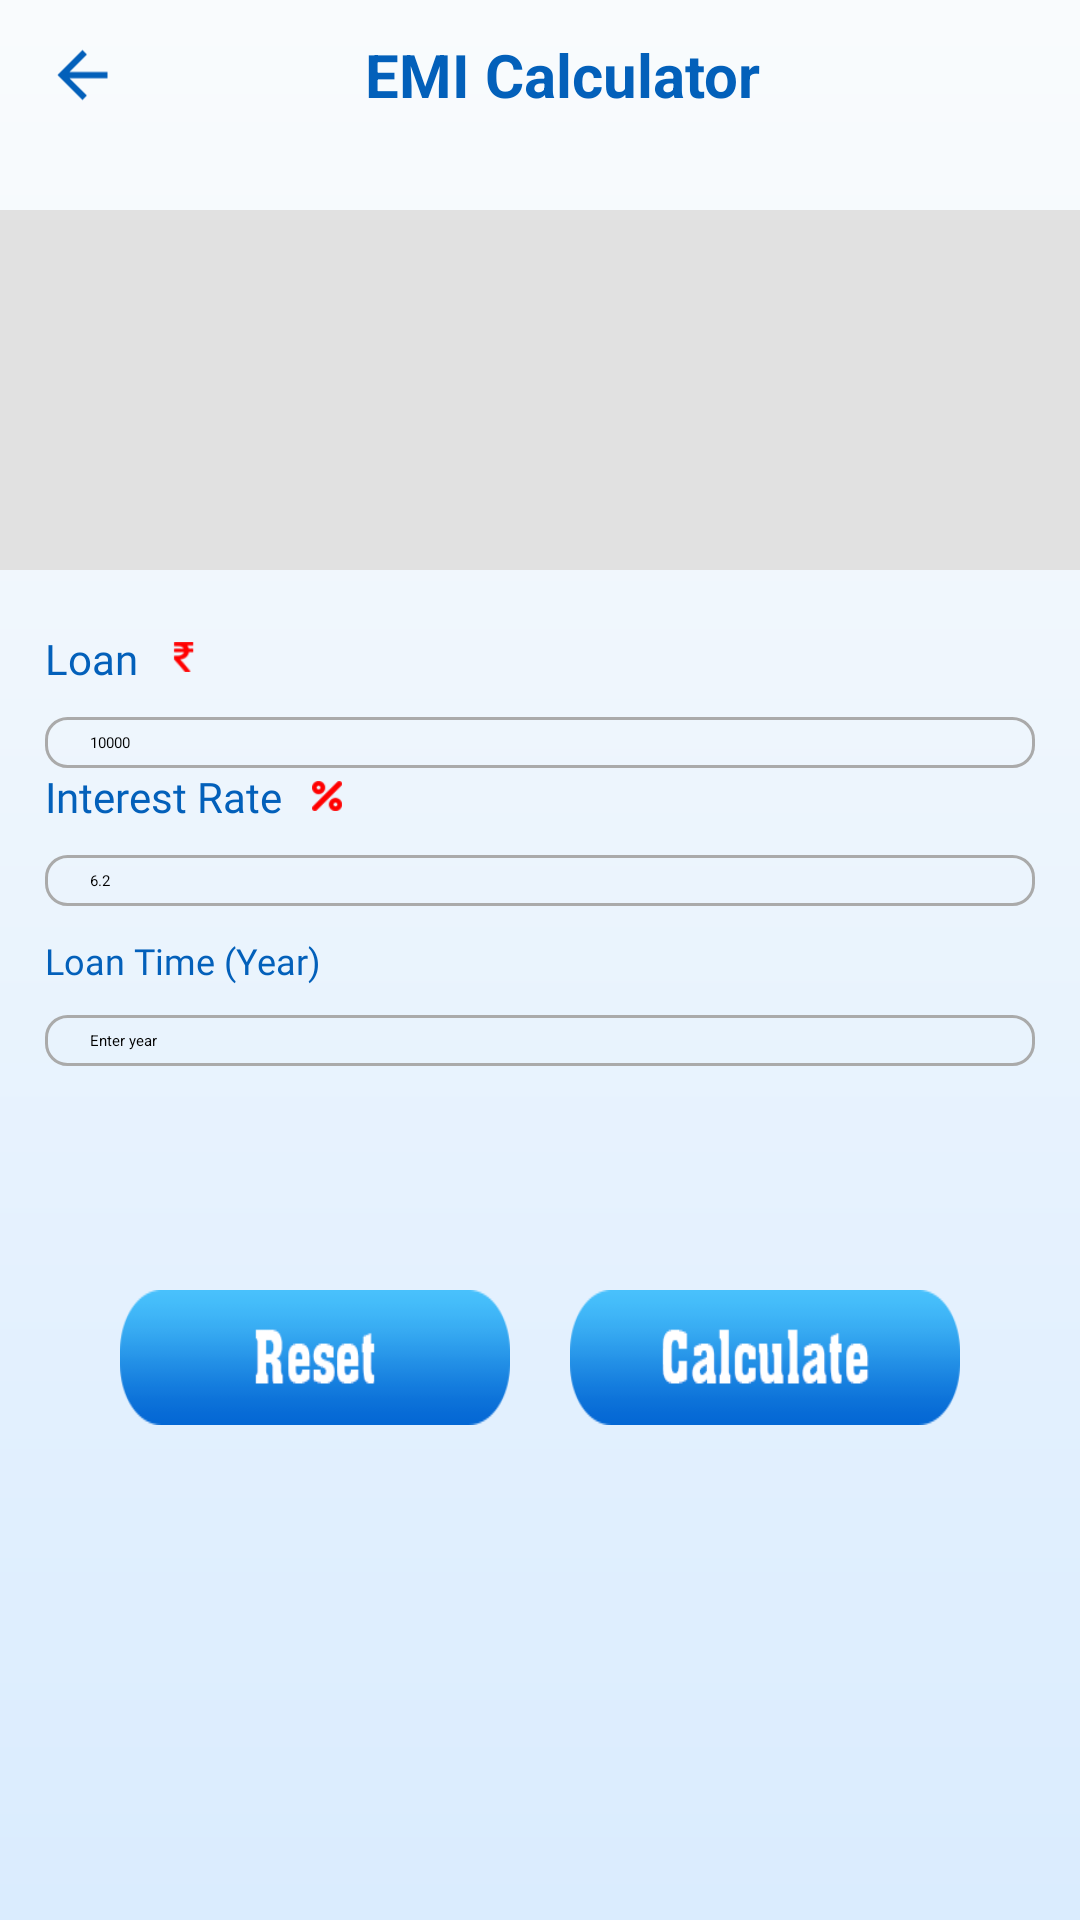

The Android layout XML behind this screen, and the referenced resources:
<!-- AndroidManifest.xml: application theme Theme.Loan -->
<!-- res/layout/activity_emi_calc_single.xml -->
<?xml version="1.0" encoding="utf-8"?>
<RelativeLayout xmlns:android="http://schemas.android.com/apk/res/android"
    xmlns:aapt="http://schemas.android.com/aapt"
    xmlns:app="http://schemas.android.com/apk/res-auto"
    android:layout_width="match_parent"
    android:layout_height="match_parent"
    android:background="@drawable/welcome_background">

    <LinearLayout
        android:id="@+id/ll1"
        android:layout_width="match_parent"
        android:layout_height="wrap_content"
        android:orientation="vertical">

        <LinearLayout
            android:id="@+id/l1"
            android:layout_width="match_parent"
            android:layout_height="50dp"
            android:layout_gravity="center"
            android:gravity="center"
            android:orientation="horizontal">

            <ImageView
                android:id="@+id/back"
                android:layout_width="25dp"
                android:layout_height="match_parent"
                android:layout_centerVertical="true"
                android:layout_marginLeft="15dp"
                android:src="@drawable/ic_baseline_arrow_back_24" />

            <TextView
                android:layout_width="match_parent"
                android:layout_height="wrap_content"
                android:layout_gravity="center"
                android:layout_marginRight="25dp"
                android:gravity="center"
                android:text="EMI Calculator"
                android:textAlignment="center"
                android:textColor="@color/blue"
                android:textSize="@dimen/_20sdp"
                android:textStyle="bold"
                app:textAllCaps="true" />
        </LinearLayout>
    </LinearLayout>

    <RelativeLayout
        android:layout_width="match_parent"
        android:layout_height="wrap_content"
        android:layout_marginTop="70dp"
        android:orientation="vertical">

        <LinearLayout
            android:id="@+id/native_ad_midum"
            android:layout_width="match_parent"
            android:layout_height="120dp"
            android:background="#e1e1e1"
            android:orientation="vertical" />

        <ScrollView
            android:id="@+id/nst"
            android:layout_width="match_parent"
            android:layout_height="wrap_content"
            android:layout_below="@+id/native_ad_midum">

            <LinearLayout
                android:layout_width="match_parent"
                android:layout_height="match_parent"
                android:orientation="vertical">

                <LinearLayout
                    android:id="@+id/board"
                    android:layout_width="match_parent"
                    android:layout_height="@dimen/_200sdp"
                    android:layout_below="@+id/native_ad_large"
                    android:layout_marginStart="@dimen/_15sdp"
                    android:layout_marginTop="@dimen/_15sdp"
                    android:layout_marginEnd="@dimen/_15sdp"
                    android:layout_marginBottom="@dimen/_15sdp"
                    android:orientation="vertical">

                    <LinearLayout
                        android:layout_width="match_parent"
                        android:layout_height="wrap_content"
                        android:orientation="horizontal">

                        <TextView
                            android:layout_width="wrap_content"
                            android:layout_height="wrap_content"
                            android:layout_marginTop="5dp"
                            android:fontFamily="@font/montserrat_semibold"
                            android:gravity="center"
                            android:text="Loan"
                            android:textColor="@color/blue"
                            android:textSize="@dimen/_14sdp" />

                        <ImageView
                            android:layout_width="10dp"
                            android:layout_height="10dp"
                            android:layout_gravity="center"
                            android:layout_marginLeft="@dimen/_10sdp"
                            android:layout_marginTop="2dp"
                            android:src="@drawable/ruppes"
                            app:tint="#0467d4" />
                    </LinearLayout>

                    <RelativeLayout
                        android:layout_width="match_parent"
                        android:layout_height="wrap_content"
                        android:layout_marginTop="@dimen/_10sdp"
                        android:background="@drawable/ic_email"
                        android:padding="@dimen/_5sdp">

                        <EditText
                            android:id="@+id/prime_amount"
                            android:layout_width="match_parent"
                            android:layout_height="wrap_content"
                            android:layout_centerVertical="true"
                            android:layout_marginRight="40dp"
                            android:background="@android:color/transparent"
                            android:hint="10000"
                            android:inputType="numberDecimal"
                            android:paddingLeft="10dp" />
                    </RelativeLayout>

                    <LinearLayout
                        android:layout_width="match_parent"
                        android:layout_height="wrap_content"
                        android:layout_gravity="center"
                        android:gravity="left|center_vertical|center_horizontal|center"
                        android:orientation="horizontal">

                        <TextView
                            android:layout_width="wrap_content"
                            android:layout_height="wrap_content"
                            android:fontFamily="@font/montserrat_semibold"
                            android:text="Interest Rate"
                            android:textColor="@color/blue"
                            android:textSize="@dimen/_14sdp" />

                        <ImageView
                            android:layout_width="10dp"
                            android:layout_height="10dp"
                            android:layout_marginLeft="@dimen/_10sdp"
                            android:src="@drawable/perc"
                            app:tint="#0467d4" />
                    </LinearLayout>

                    <RelativeLayout
                        android:layout_width="match_parent"
                        android:layout_height="wrap_content"
                        android:layout_marginTop="@dimen/_10sdp"
                        android:background="@drawable/ic_email"
                        android:padding="@dimen/_5sdp">

                        <EditText
                            android:id="@+id/interest_enter"
                            android:layout_width="match_parent"
                            android:layout_height="wrap_content"
                            android:layout_centerVertical="true"
                            android:background="@android:color/transparent"
                            android:hint="6.2"
                            android:inputType="numberDecimal"
                            android:paddingLeft="10dp" />
                    </RelativeLayout>

                    <TextView
                        android:layout_width="match_parent"
                        android:layout_height="wrap_content"
                        android:layout_marginTop="@dimen/_10sdp"
                        android:fontFamily="@font/montserrat_semibold"
                        android:text="Loan Time (Year)"
                        android:textColor="@color/blue"
                        android:textSize="@dimen/_12sdp" />

                    <RelativeLayout
                        android:layout_width="match_parent"
                        android:layout_height="wrap_content"
                        android:layout_marginTop="@dimen/_10sdp"
                        android:layout_marginBottom="@dimen/_10sdp"
                        android:background="@drawable/ic_email"
                        android:padding="@dimen/_5sdp">

                        <EditText
                            android:id="@+id/year_btn"
                            android:layout_width="match_parent"
                            android:layout_height="wrap_content"
                            android:layout_centerVertical="true"
                            android:background="@android:color/transparent"
                            android:hint="Enter year"
                            android:inputType="numberDecimal"
                            android:paddingLeft="10dp" />

                        <EditText
                            android:id="@+id/month"
                            android:layout_width="100dp"
                            android:layout_height="wrap_content"
                            android:layout_centerVertical="true"
                            android:background="#fff"
                            android:hint="month"
                            android:paddingLeft="10dp"
                            android:visibility="gone" />
                    </RelativeLayout>
                </LinearLayout>

                <LinearLayout
                    android:id="@+id/lin"
                    android:layout_width="match_parent"
                    android:layout_height="wrap_content"
                    android:layout_below="@+id/nst"
                    android:layout_marginLeft="30dp"
                    android:layout_marginRight="30dp"
                    android:layout_marginBottom="@dimen/_20sdp"
                    android:orientation="horizontal">

                    <TextView
                        android:id="@+id/reset"
                        android:layout_width="150dp"
                        android:layout_height="45dp"
                        android:layout_below="@+id/board"
                        android:layout_centerVertical="true"
                        android:layout_marginLeft="10dp"
                        android:layout_marginTop="@dimen/_10sdp"
                        android:layout_marginRight="10dp"
                        android:layout_weight="1"
                        android:background="@drawable/reset" />

                    <TextView
                        android:id="@+id/calculat"
                        android:layout_width="150dp"
                        android:layout_height="45dp"
                        android:layout_below="@+id/reset"
                        android:layout_centerVertical="true"
                        android:layout_marginLeft="10dp"
                        android:layout_marginTop="@dimen/_10sdp"
                        android:layout_marginRight="10dp"
                        android:layout_weight="1"
                        android:background="@drawable/calculate" />
                </LinearLayout>
            </LinearLayout>
        </ScrollView>
    </RelativeLayout>
</RelativeLayout>
<!-- resources referenced by this layout -->
<resources>
  <color name="blue">#0360ba</color>
  <dimen name="_10sdp">10dp</dimen>
  <dimen name="_12sdp">12dp</dimen>
  <dimen name="_14sdp">14dp</dimen>
  <dimen name="_15sdp">15dp</dimen>
  <dimen name="_200sdp">200dp</dimen>
  <dimen name="_20sdp">20dp</dimen>
  <dimen name="_5sdp">5dp</dimen>
  <!-- drawable calculate: png bitmap (drawable, 5038 bytes) -->
  <!-- drawable ic_baseline_arrow_back_24 (drawable) -->
  <?xml version="1.0" encoding="utf-8"?>
  <vector xmlns:android="http://schemas.android.com/apk/res/android" xmlns:app="http://schemas.android.com/apk/res-auto" xmlns:aapt="http://schemas.android.com/aapt" android:tint="#0360ba" android:height="24dp" android:width="24dp" android:autoMirrored="true" android:viewportWidth="24" android:viewportHeight="24">
      <path android:fillColor="@android:color/white" android:pathData="M20,11H7.83l5.59,-5.59L12,4l-8,8 8,8 1.41,-1.41L7.83,13H20v-2z"/>
  </vector>
  <!-- drawable ic_email (drawable) -->
  <?xml version="1.0" encoding="utf-8"?>
  <shape xmlns:android="http://schemas.android.com/apk/res/android" xmlns:app="http://schemas.android.com/apk/res-auto" xmlns:aapt="http://schemas.android.com/aapt">
      <stroke android:width="@dimen/_1sdp" android:color="@color/colorTagText"/>
      <corners android:radius="@dimen/_7sdp"/>
  </shape>
  <!-- drawable perc: png bitmap (drawable, 500 bytes) -->
  <!-- drawable reset: png bitmap (drawable, 4384 bytes) -->
  <!-- drawable ruppes: png bitmap (drawable, 522 bytes) -->
  <!-- drawable welcome_background: png bitmap (drawable, 167826 bytes) -->
  <dimen name="_1sdp">1dp</dimen>
  <color name="colorTagText">#aaaaaa</color>
  <dimen name="_7sdp">7dp</dimen>
</resources>
